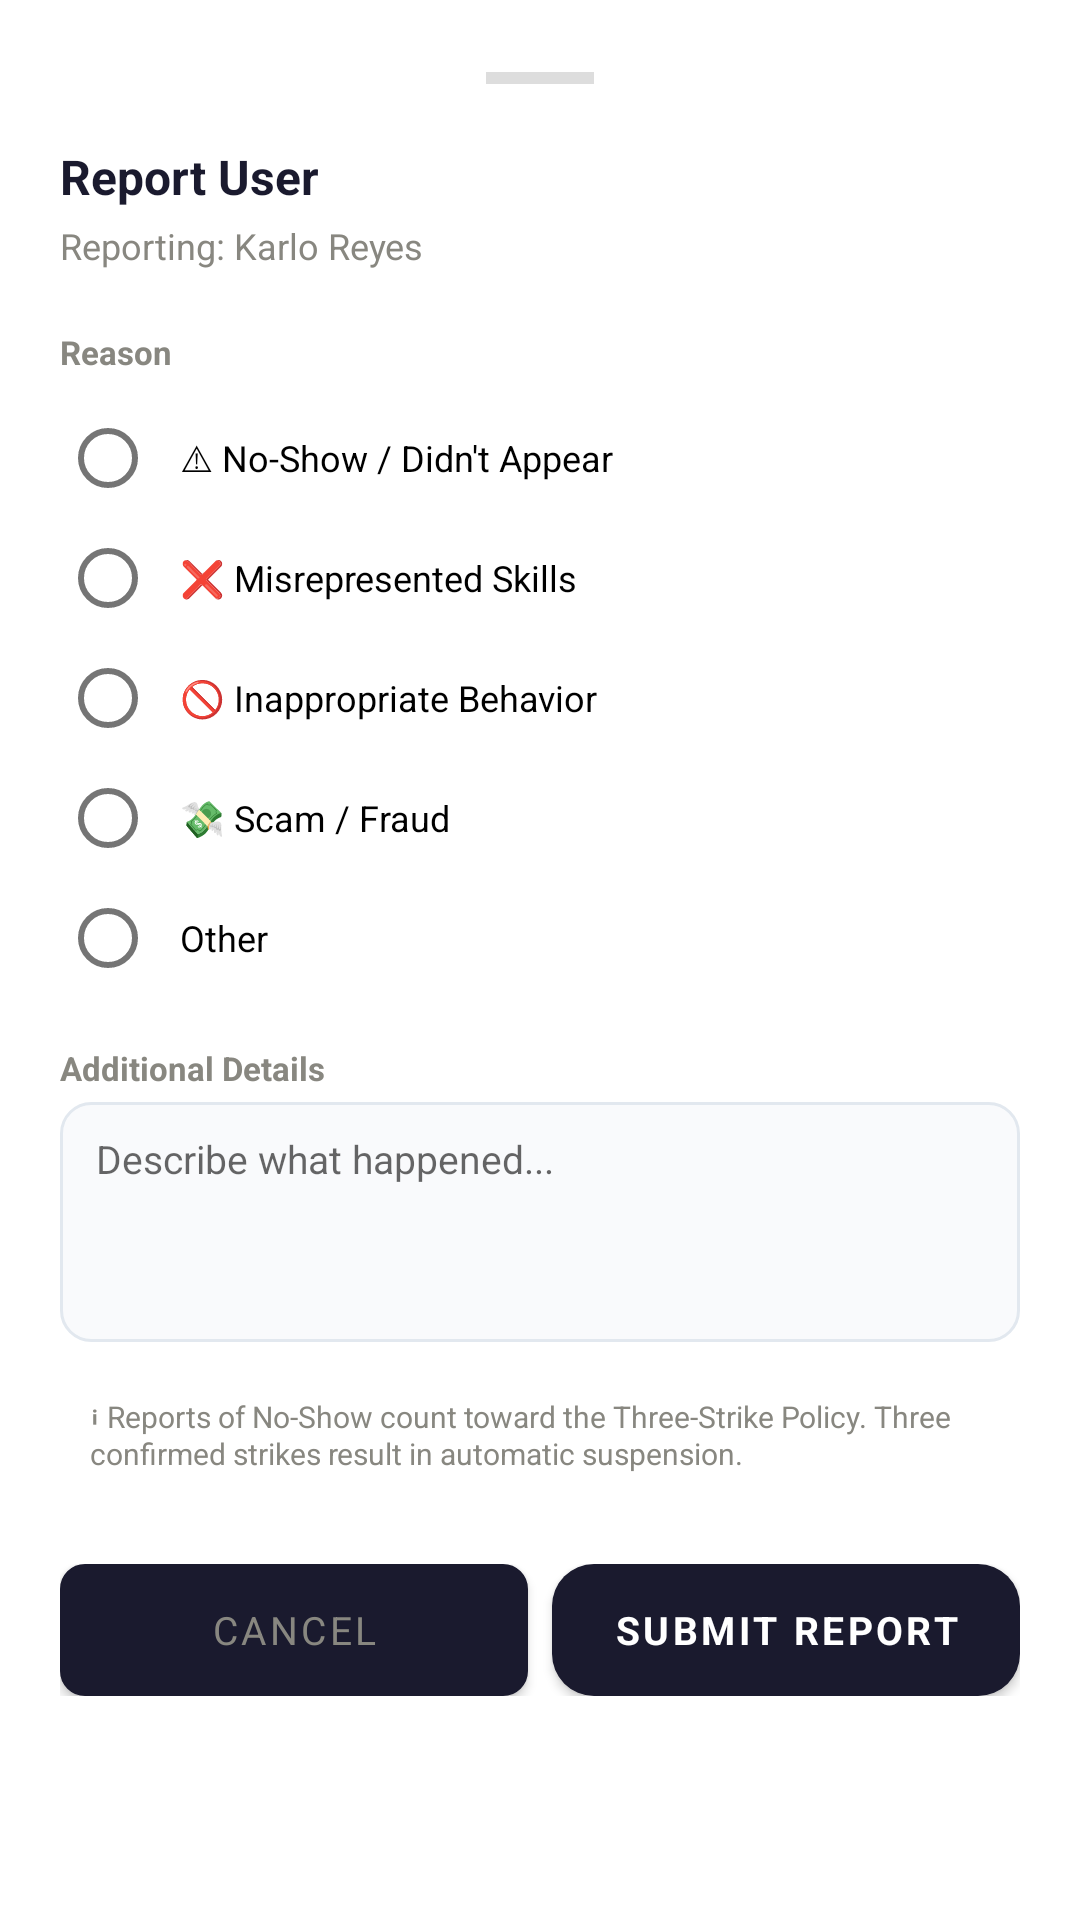

Reconstruct the res/layout file that produces this screen, plus the resources it refers to.
<!-- AndroidManifest.xml: application theme Theme.SkillSwapLocal -->
<!-- res/layout/dialog_report_user.xml -->
<?xml version="1.0" encoding="utf-8"?>
<LinearLayout xmlns:android="http://schemas.android.com/apk/res/android"
    android:layout_width="match_parent"
    android:layout_height="wrap_content"
    android:orientation="vertical"
    android:background="@color/white"
    android:paddingStart="20dp"
    android:paddingEnd="20dp"
    android:paddingTop="24dp"
    android:paddingBottom="24dp">

    <View
        android:layout_width="36dp"
        android:layout_height="4dp"
        android:background="#DDDDDD"
        android:layout_gravity="center_horizontal"
        android:layout_marginBottom="20dp" />

    <TextView
        android:layout_width="wrap_content"
        android:layout_height="wrap_content"
        android:text="Report User"
        android:textColor="@color/text_primary"
        android:textSize="16sp"
        android:textStyle="bold"
        android:layout_marginBottom="4dp" />

    <TextView
        android:id="@+id/tvReportTargetName"
        android:layout_width="wrap_content"
        android:layout_height="wrap_content"
        android:text="Reporting: Karlo Reyes"
        android:textColor="@color/text_secondary"
        android:textSize="12sp"
        android:layout_marginBottom="20dp" />

    
    <TextView
        android:layout_width="wrap_content"
        android:layout_height="wrap_content"
        android:text="Reason"
        android:textColor="@color/text_secondary"
        android:textSize="11sp"
        android:textStyle="bold"
        android:layout_marginBottom="8dp" />

    <RadioGroup
        android:id="@+id/rgReportReason"
        android:layout_width="match_parent"
        android:layout_height="wrap_content"
        android:orientation="vertical"
        android:layout_marginBottom="16dp">

        <RadioButton android:id="@+id/rbNoShow" android:layout_width="match_parent"
            android:layout_height="40dp" android:text="⚠ No-Show / Didn't Appear"
            android:textSize="12sp" android:paddingStart="8dp" />

        <RadioButton android:id="@+id/rbFakeSkills" android:layout_width="match_parent"
            android:layout_height="40dp" android:text="❌ Misrepresented Skills"
            android:textSize="12sp" android:paddingStart="8dp" />

        <RadioButton android:id="@+id/rbInappropriate" android:layout_width="match_parent"
            android:layout_height="40dp" android:text="🚫 Inappropriate Behavior"
            android:textSize="12sp" android:paddingStart="8dp" />

        <RadioButton android:id="@+id/rbScam" android:layout_width="match_parent"
            android:layout_height="40dp" android:text="💸 Scam / Fraud"
            android:textSize="12sp" android:paddingStart="8dp" />

        <RadioButton android:id="@+id/rbOther" android:layout_width="match_parent"
            android:layout_height="40dp" android:text="Other"
            android:textSize="12sp" android:paddingStart="8dp" />
    </RadioGroup>

    
    <TextView
        android:layout_width="wrap_content"
        android:layout_height="wrap_content"
        android:text="Additional Details"
        android:textColor="@color/text_secondary"
        android:textSize="11sp"
        android:textStyle="bold"
        android:layout_marginBottom="4dp" />

    <EditText
        android:id="@+id/etReportDetails"
        android:layout_width="match_parent"
        android:layout_height="80dp"
        android:hint="Describe what happened..."
        android:background="@drawable/bg_input_field"
        android:paddingStart="12dp"
        android:paddingEnd="12dp"
        android:paddingTop="10dp"
        android:gravity="top"
        android:textSize="13sp"
        android:inputType="textMultiLine"
        android:layout_marginBottom="8dp" />

    
    <TextView
        android:layout_width="match_parent"
        android:layout_height="wrap_content"
        android:text="ℹ Reports of No-Show count toward the Three-Strike Policy. Three confirmed strikes result in automatic suspension."
        android:textColor="@color/text_secondary"
        android:textSize="10sp"
        android:background="@drawable/bg_stat_box"
        android:padding="10dp"
        android:layout_marginBottom="20dp" />

    <LinearLayout
        android:layout_width="match_parent"
        android:layout_height="wrap_content"
        android:orientation="horizontal">

        <Button
            android:id="@+id/btnCancelReport"
            android:layout_width="0dp"
            android:layout_height="44dp"
            android:layout_weight="1"
            android:text="Cancel"
            android:textColor="@color/text_secondary"
            android:textSize="13sp"
            android:background="@drawable/bg_btn_decline"
            android:layout_marginEnd="8dp" />

        <Button
            android:id="@+id/btnSubmitReport"
            android:layout_width="0dp"
            android:layout_height="44dp"
            android:layout_weight="1"
            android:text="Submit Report"
            android:textColor="@color/white"
            android:textSize="13sp"
            android:textStyle="bold"
            android:background="@drawable/bg_book_btn" />
    </LinearLayout>
</LinearLayout>
<!-- resources referenced by this layout -->
<resources>
  <color name="text_primary">#1A1A2E</color>
  <color name="text_secondary">#888780</color>
  <color name="white">#FFFFFF</color>
  <!-- drawable bg_book_btn (drawable) -->
  <?xml version="1.0" encoding="utf-8"?>
  <shape xmlns:android="http://schemas.android.com/apk/res/android"><solid android:color="@color/navy_primary"/><corners android:radius="14dp"/></shape>
  <!-- drawable bg_btn_decline (drawable) -->
  <?xml version="1.0" encoding="utf-8"?>
  <shape xmlns:android="http://schemas.android.com/apk/res/android"><solid android:color="@color/bg_surface"/><corners android:radius="8dp"/><stroke android:width="0.5dp" android:color="@color/border_light"/></shape>
  <!-- drawable bg_input_field (drawable) -->
  <?xml version="1.0" encoding="utf-8"?>
  <shape xmlns:android="[http://schemas.android.com/apk/res/android](http://schemas.android.com/apk/res/android)"
      android:shape="rectangle">
      <solid android:color="#F9FAFC" />
      <stroke
          android:width="1dp"
          android:color="#E2E8EF" />
      <corners android:radius="10dp" />
  </shape>
  <style name="Theme.SkillSwapLocal" parent="Theme.MaterialComponents.Light.NoActionBar">
          <item name="colorPrimary">@color/navy_primary</item>
          <item name="colorPrimaryVariant">@color/navy_dark</item>
          <item name="colorOnPrimary">@color/white</item>
          <item name="colorSecondary">@color/mint_accent</item>
          <item name="colorOnSecondary">@color/navy_primary</item>
          <item name="android:statusBarColor">@color/navy_primary</item>
          <item name="android:windowLightStatusBar">false</item>
          <item name="android:fontFamily">sans-serif</item>
          <item name="android:textColor">@color/text_primary</item>
      </style>
  <color name="navy_primary">#1A1A2E</color>
  <color name="bg_surface">#F5F4F0</color>
  <color name="border_light">#E8E7E3</color>
  <color name="navy_dark">#0D0D1A</color>
  <color name="mint_accent">#7DD4B8</color>
</resources>
